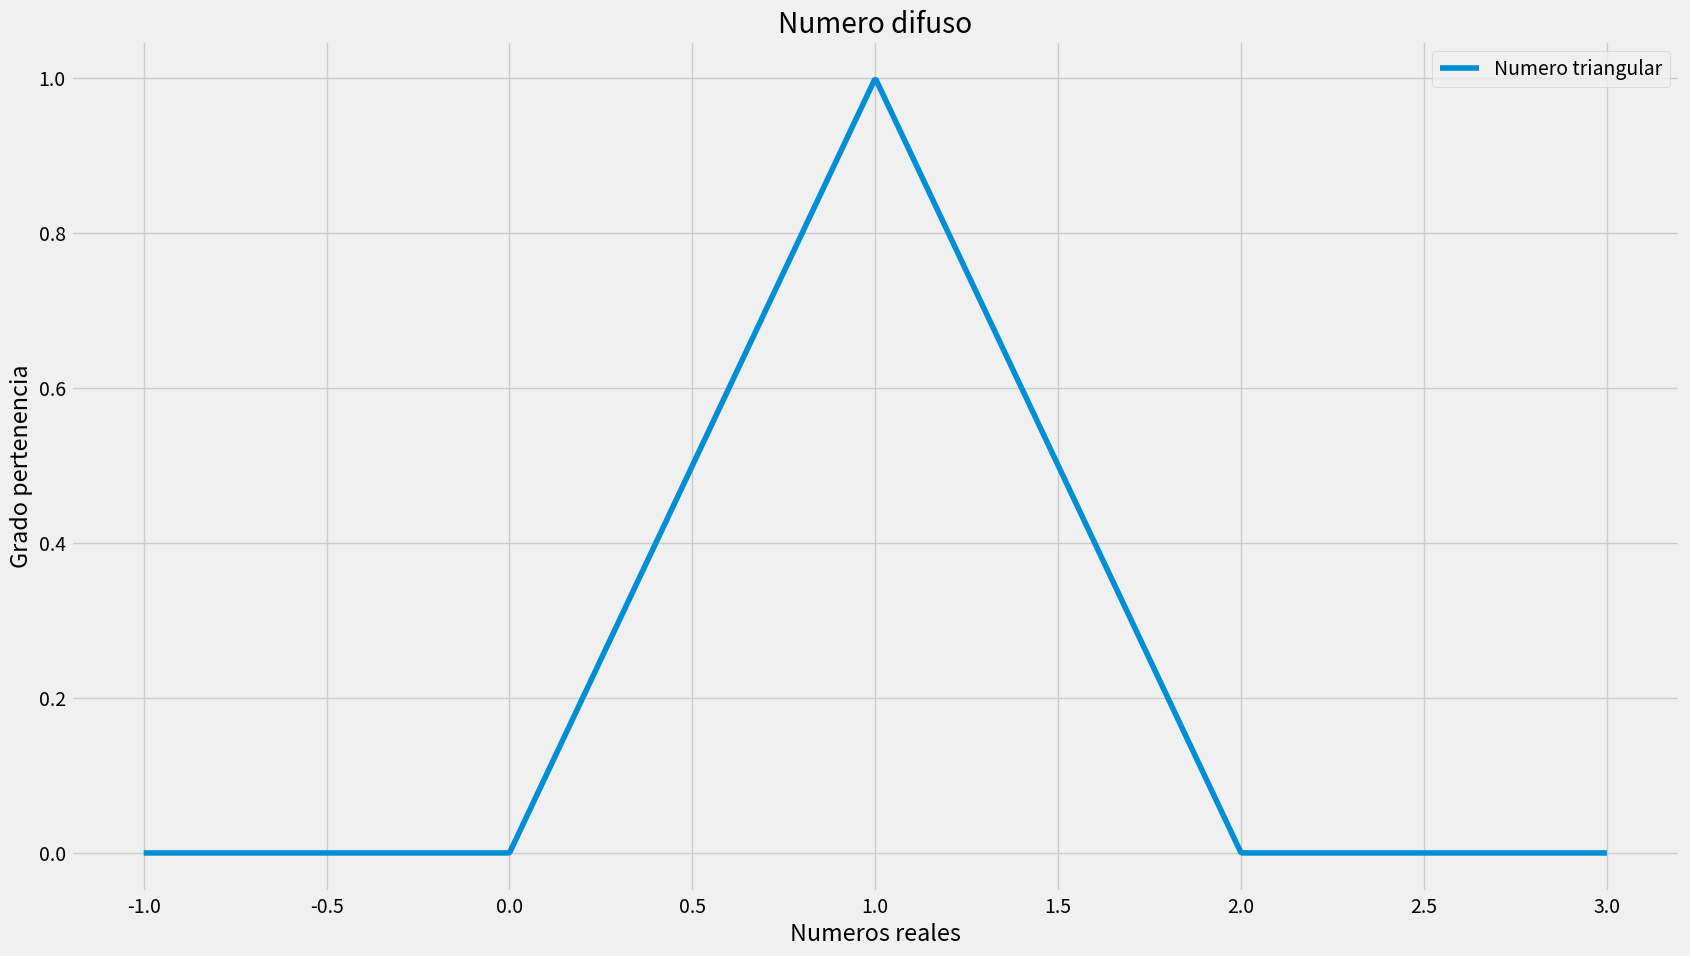

Write Python code to recreate this figure. (Note: this script raises an exception after producing the figure.)
#!/usr/bin/python
import matplotlib.pyplot as plt
import numpy as np

x = np.linspace(-1, 3, 1000)

def vector_triangular_membership_function(a, b, c,  t):
    im = list()

    for t0 in t:
        im.append(triangular_membership_function(a, b, c, t0))
    return im


def triangular_membership_function(a, b, c, t):
    if t >= a and t <= b:
        return (t-a) / (b-a)
    elif t > b and t <= c:
        return (c - t) / (c - b)
    return 0

plt.style.use('fivethirtyeight')
plt.plot(x, vector_triangular_membership_function(0, 1, 2, x), label='Numero triangular')

plt.xlabel('Numeros reales')
plt.ylabel('Grado pertenencia')

plt.title("Numero difuso")

plt.legend()

fig = plt.gcf()
fig.set_size_inches(18.5, 10.5)
plt.savefig('../graphics/grafica_triangular.pdf', transparent=True, dpi=1024)
